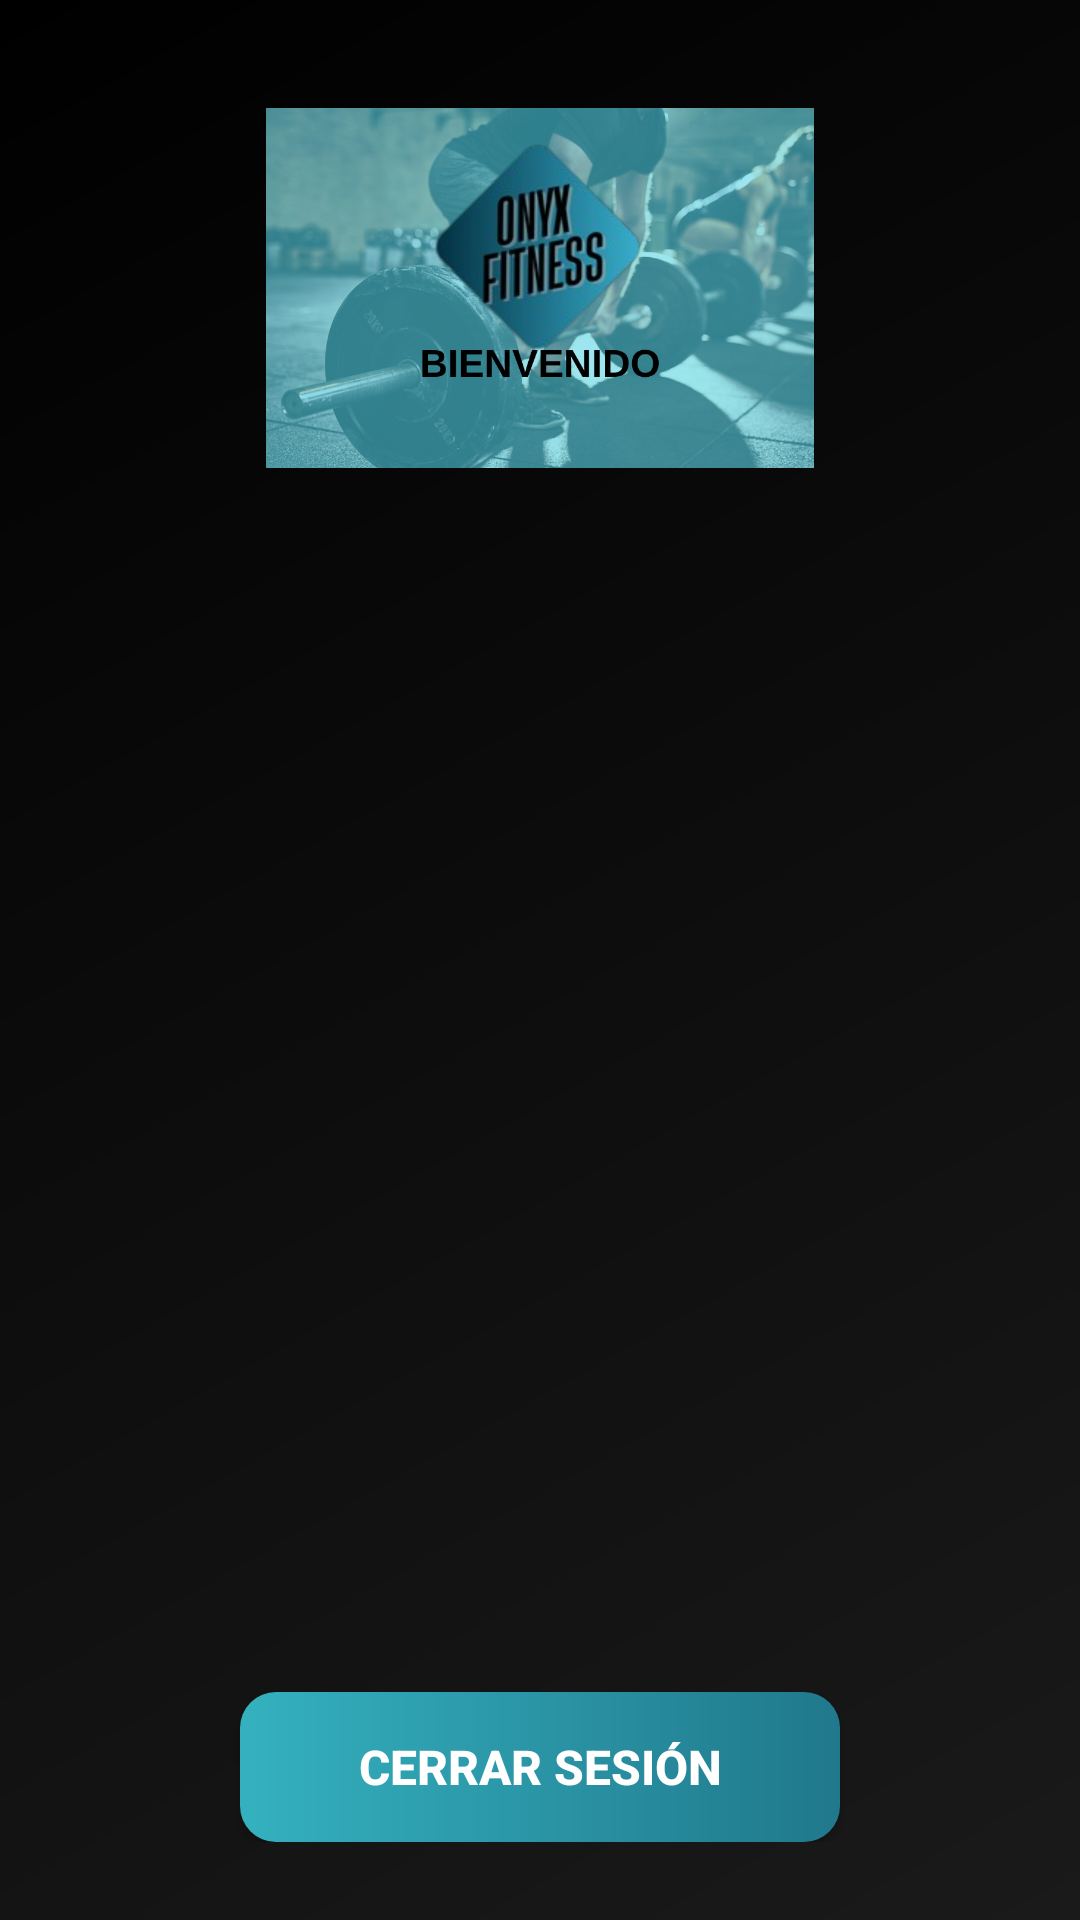

Reconstruct the res/layout file that produces this screen, plus the resources it refers to.
<!-- AndroidManifest.xml: application theme Theme.ClubDeportivo -->
<!-- res/layout/activity_menu_principal.xml -->
<?xml version="1.0" encoding="utf-8"?>
<LinearLayout xmlns:android="http://schemas.android.com/apk/res/android"
    android:layout_width="match_parent"
    android:layout_height="match_parent"
    android:orientation="vertical"
    android:background="@drawable/main_background_gradient"
    android:padding="16dp">

    
    <LinearLayout
        android:layout_width="match_parent"
        android:layout_height="wrap_content"
        android:orientation="vertical"
        android:gravity="center"
        android:layout_marginTop="20dp"
        android:layout_marginBottom="20dp">

        <ImageView
            android:layout_width="250dp"
            android:layout_height="120dp"
            android:src="@drawable/welcome_logo_onyx"
            android:scaleType="fitCenter"
            android:adjustViewBounds="true"/>

    </LinearLayout>

    
    <GridView
        android:id="@+id/gridMenu"
        android:layout_width="match_parent"
        android:layout_height="0dp"
        android:layout_weight="1"
        android:numColumns="2"
        android:verticalSpacing="16dp"
        android:horizontalSpacing="16dp"
        android:stretchMode="columnWidth"
        android:gravity="center"/>

    
    <LinearLayout
        android:layout_width="match_parent"
        android:layout_height="wrap_content"
        android:orientation="horizontal"
        android:gravity="center"
        android:layout_marginTop="20dp"
        android:layout_marginBottom="10dp">

        <Button
            android:id="@+id/btnLogout"
            android:layout_width="200dp"
            android:layout_height="50dp"
            android:text="Cerrar Sesión"
            android:textColor="#FFFFFF"
            android:background="@drawable/button_bg_deg"
            android:textSize="16sp"
            android:textStyle="bold"/>

    </LinearLayout>

</LinearLayout>
<!-- resources referenced by this layout -->
<resources>
  <!-- drawable button_bg_deg (drawable) -->
  <shape xmlns:android="http://schemas.android.com/apk/res/android"
      android:shape="rectangle">
      <gradient
          android:angle="0"
          android:startColor="#34B1BF"
          android:endColor="#20788C"
          android:type="linear"/>
      <corners android:radius="12dp"/>
  </shape>
  <!-- drawable main_background_gradient (drawable) -->
  <?xml version="1.0" encoding="utf-8"?>
  <shape xmlns:android="http://schemas.android.com/apk/res/android"
      android:shape="rectangle">
      <gradient
          android:angle="135"
          android:startColor="#FF1A1A1A"
          android:endColor="#FF000000"
          android:type="linear"/>
  </shape>
  <!-- drawable welcome_logo_onyx: png bitmap (drawable, 645941 bytes) -->
  <style name="Theme.ClubDeportivo" parent="Base.Theme.ClubDeportivo" />
  <style name="Base.Theme.ClubDeportivo" parent="Theme.Material3.DayNight.NoActionBar">
          
          <item name="colorAccent">@color/accent</item>
          <item name="colorSecondary">@color/accent</item>
          <item name="colorControlActivated">@color/accent</item>
           <item name="colorPrimary">@color/accent</item>
      </style>
  <color name="accent">#FF246C82</color>
</resources>
